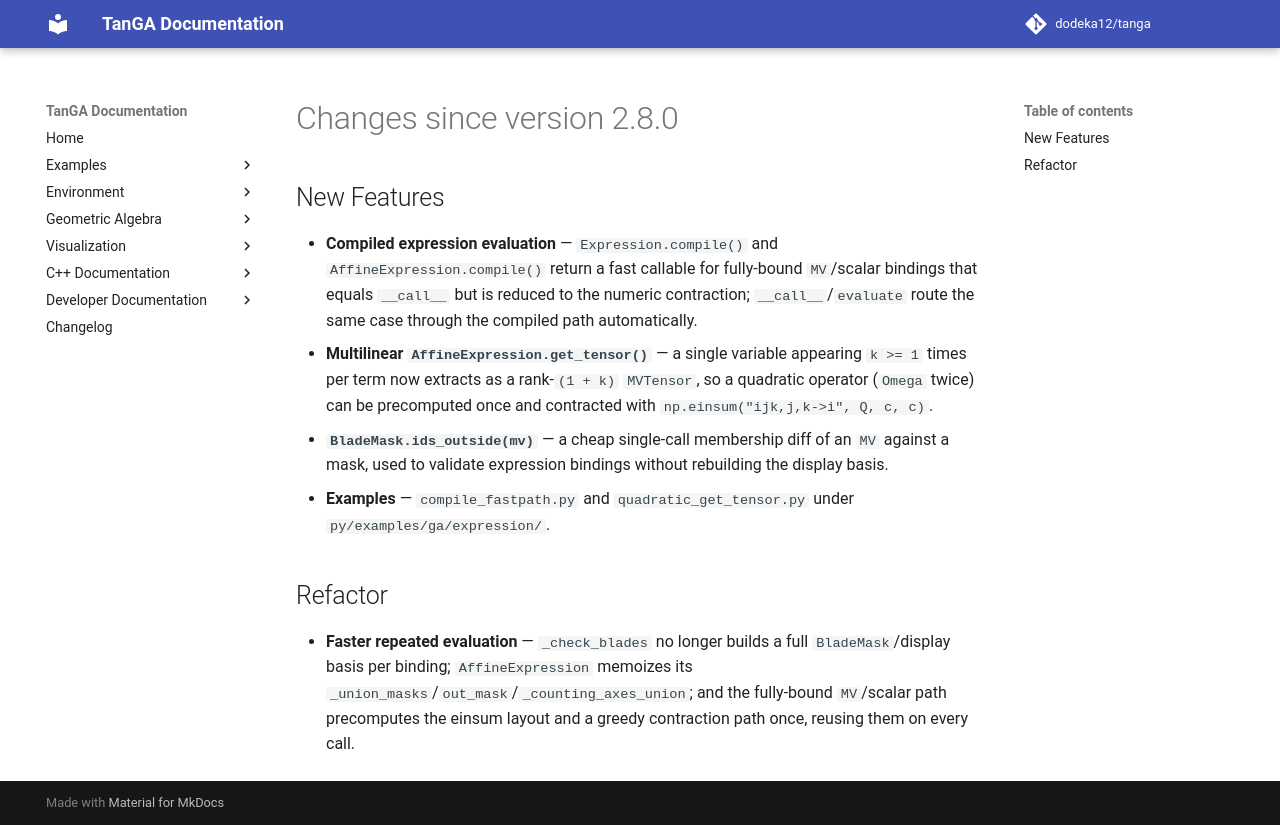

repository: dodeka12/tanga · page: v2.26.0-rc1/changelog/2026/09/18_e77ed7992/index.html · generator: mkdocs

# Changes since version 2.8.0

## New Features

- **Compiled expression evaluation** — `Expression.compile()` and
  `AffineExpression.compile()` return a fast callable for fully-bound
  `MV`/scalar bindings that equals `__call__` but is reduced to the numeric
  contraction; `__call__`/`evaluate` route the same case through the compiled
  path automatically.
- **Multilinear `AffineExpression.get_tensor()`** — a single variable appearing
  `k >= 1` times per term now extracts as a rank-`(1 + k)` `MVTensor`, so a
  quadratic operator (`Omega` twice) can be precomputed once and contracted
  with `np.einsum("ijk,j,k->i", Q, c, c)`.
- **`BladeMask.ids_outside(mv)`** — a cheap single-call membership diff of an
  `MV` against a mask, used to validate expression bindings without rebuilding
  the display basis.
- **Examples** — `compile_fastpath.py` and `quadratic_get_tensor.py` under
  `py/examples/ga/expression/`.

## Refactor

- **Faster repeated evaluation** — `_check_blades` no longer builds a full
  `BladeMask`/display basis per binding; `AffineExpression` memoizes its
  `_union_masks`/`out_mask`/`_counting_axes_union`; and the fully-bound
  `MV`/scalar path precomputes the einsum layout and a greedy contraction path
  once, reusing them on every call.
